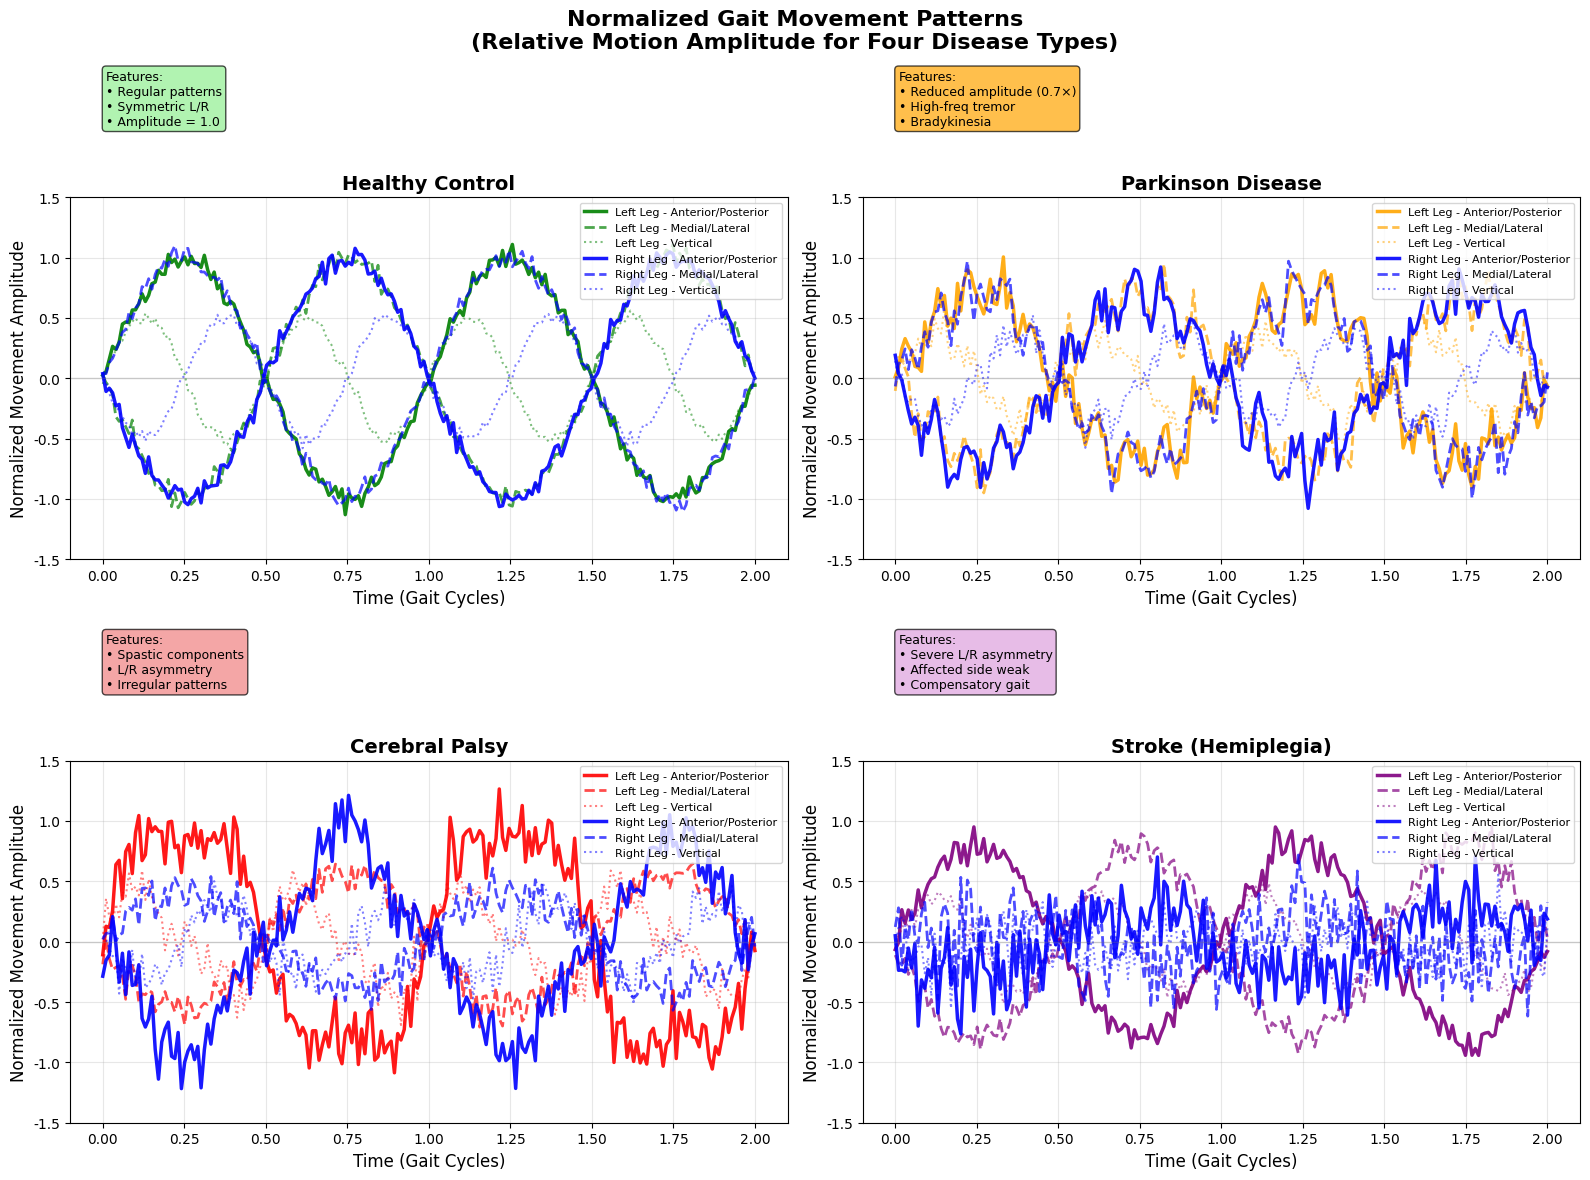

The script that saved this image: (Note: this script raises an exception after producing the figure.)
import matplotlib.pyplot as plt
import numpy as np

# 设置中文字体
plt.rcParams['font.sans-serif'] = ['DejaVu Sans']
plt.rcParams['axes.unicode_minus'] = False

# 创建时间序列
t = np.linspace(0, 2, 200)  # 2个步态周期

def healthy_gait_normalized(t):
    """健康步态：标准化相对运动幅度"""
    # 左腿运动模式
    left_leg_x = np.sin(2 * np.pi * t) + 0.05 * np.random.randn(len(t))           # 前后运动
    left_leg_y = np.sin(2 * np.pi * t + np.pi) + 0.05 * np.random.randn(len(t))   # 左右运动
    left_leg_z = 0.5 * np.sin(4 * np.pi * t) + 0.03 * np.random.randn(len(t))     # 垂直运动
    
    # 右腿运动模式 (与左腿相位相反)
    right_leg_x = np.sin(2 * np.pi * t + np.pi) + 0.05 * np.random.randn(len(t))  # 前后运动
    right_leg_y = np.sin(2 * np.pi * t) + 0.05 * np.random.randn(len(t))          # 左右运动
    right_leg_z = 0.5 * np.sin(4 * np.pi * t + np.pi) + 0.03 * np.random.randn(len(t))  # 垂直运动
    
    return left_leg_x, left_leg_y, left_leg_z, right_leg_x, right_leg_y, right_leg_z

def parkinsons_gait_normalized(t):
    """帕金森病步态：幅度减小 + 震颤"""
    # 震颤成分 (高频小幅度)
    tremor = 0.15 * np.sin(20 * np.pi * t)
    
    # 左腿运动模式 (幅度减小70%)
    left_leg_x = 0.7 * np.sin(2 * np.pi * t) + tremor + 0.1 * np.random.randn(len(t))
    left_leg_y = 0.7 * np.sin(2 * np.pi * t + np.pi) + tremor + 0.1 * np.random.randn(len(t))
    left_leg_z = 0.35 * np.sin(4 * np.pi * t) + 0.5 * tremor + 0.08 * np.random.randn(len(t))
    
    # 右腿运动模式 (同样幅度减小)
    right_leg_x = 0.7 * np.sin(2 * np.pi * t + np.pi) + tremor + 0.1 * np.random.randn(len(t))
    right_leg_y = 0.7 * np.sin(2 * np.pi * t) + tremor + 0.1 * np.random.randn(len(t))
    right_leg_z = 0.35 * np.sin(4 * np.pi * t + np.pi) + 0.5 * tremor + 0.08 * np.random.randn(len(t))
    
    return left_leg_x, left_leg_y, left_leg_z, right_leg_x, right_leg_y, right_leg_z

def cerebral_palsy_gait_normalized(t):
    """脑瘫步态：痉挛性 + 不对称性"""
    # 痉挛成分 (中频高幅度)
    spasticity = 0.2 * np.sin(6 * np.pi * t)
    
    # 左腿运动模式 (痉挛影响)
    left_leg_x = np.sin(2 * np.pi * t) + spasticity + 0.15 * np.random.randn(len(t))
    left_leg_y = 0.6 * np.sin(2 * np.pi * t + np.pi) + 0.1 * np.random.randn(len(t))  # 不对称
    left_leg_z = 0.4 * np.sin(4 * np.pi * t) + 0.15 * np.sin(8 * np.pi * t) + 0.1 * np.random.randn(len(t))
    
    # 右腿运动模式 (更严重的不对称)
    right_leg_x = 0.8 * np.sin(2 * np.pi * t + np.pi) + 0.7 * spasticity + 0.15 * np.random.randn(len(t))
    right_leg_y = 0.4 * np.sin(2 * np.pi * t) + 0.1 * np.random.randn(len(t))  # 严重不对称
    right_leg_z = 0.3 * np.sin(4 * np.pi * t + np.pi) + 0.1 * np.random.randn(len(t))
    
    return left_leg_x, left_leg_y, left_leg_z, right_leg_x, right_leg_y, right_leg_z

def stroke_gait_normalized(t):
    """脑卒中步态：偏瘫 + 明显不对称"""
    # 健侧 (左侧) - 相对正常但有补偿
    left_leg_x = 0.8 * np.sin(2 * np.pi * t) + 0.08 * np.random.randn(len(t))
    left_leg_y = 0.8 * np.sin(2 * np.pi * t + np.pi) + 0.08 * np.random.randn(len(t))
    left_leg_z = 0.4 * np.sin(4 * np.pi * t) + 0.06 * np.random.randn(len(t))
    
    # 患侧 (右侧) - 明显受损
    right_leg_x = 0.3 * np.sin(2 * np.pi * t + np.pi) + 0.2 * np.random.randn(len(t))  # 严重减弱
    right_leg_y = 0.2 * np.sin(2 * np.pi * t) + 0.25 * np.random.randn(len(t))         # 控制困难
    right_leg_z = 0.15 * np.sin(4 * np.pi * t + np.pi) + 0.15 * np.random.randn(len(t))  # 抬腿困难
    
    return left_leg_x, left_leg_y, left_leg_z, right_leg_x, right_leg_y, right_leg_z

# 设置随机种子
np.random.seed(42)

# 生成四种疾病的标准化数据
healthy_data = healthy_gait_normalized(t)
parkinsons_data = parkinsons_gait_normalized(t)
cerebral_palsy_data = cerebral_palsy_gait_normalized(t)
stroke_data = stroke_gait_normalized(t)

# 创建图形
fig, axes = plt.subplots(2, 2, figsize=(16, 12))
fig.suptitle('Normalized Gait Movement Patterns\n(Relative Motion Amplitude for Four Disease Types)', 
             fontsize=16, fontweight='bold')

diseases = [
    ('Healthy Control', healthy_data, 'green'),
    ('Parkinson Disease', parkinsons_data, 'orange'),
    ('Cerebral Palsy', cerebral_palsy_data, 'red'),
    ('Stroke (Hemiplegia)', stroke_data, 'purple')
]

# 绘制每种疾病的步态模式
for idx, (disease_name, data, color) in enumerate(diseases):
    row = idx // 2
    col = idx % 2
    ax = axes[row, col]
    
    left_leg_x, left_leg_y, left_leg_z, right_leg_x, right_leg_y, right_leg_z = data
    
    # 绘制左腿和右腿的xyz三轴相对运动幅度
    ax.plot(t, left_leg_x, label='Left Leg - Anterior/Posterior', 
            color=color, alpha=0.9, linewidth=2.5)
    ax.plot(t, left_leg_y, label='Left Leg - Medial/Lateral', 
            color=color, alpha=0.7, linewidth=2, linestyle='--')
    ax.plot(t, left_leg_z, label='Left Leg - Vertical', 
            color=color, alpha=0.5, linewidth=1.5, linestyle=':')
    
    ax.plot(t, right_leg_x, label='Right Leg - Anterior/Posterior', 
            color='blue', alpha=0.9, linewidth=2.5)
    ax.plot(t, right_leg_y, label='Right Leg - Medial/Lateral', 
            color='blue', alpha=0.7, linewidth=2, linestyle='--')
    ax.plot(t, right_leg_z, label='Right Leg - Vertical', 
            color='blue', alpha=0.5, linewidth=1.5, linestyle=':')
    
    # 添加零线参考
    ax.axhline(y=0, color='gray', linestyle='-', alpha=0.3, linewidth=1)
    
    ax.set_title(f'{disease_name}', fontsize=14, fontweight='bold')
    ax.set_xlabel('Time (Gait Cycles)', fontsize=12)
    ax.set_ylabel('Normalized Movement Amplitude', fontsize=12)
    ax.grid(True, alpha=0.3)
    ax.legend(fontsize=8, loc='upper right')
    ax.set_ylim(-1.5, 1.5)
    
    # 添加疾病特征说明
    if disease_name == 'Healthy Control':
        ax.text(0.05, 1.2, 'Features:\n• Regular patterns\n• Symmetric L/R\n• Amplitude = 1.0', 
                transform=ax.transAxes, fontsize=9,
                bbox=dict(boxstyle='round', facecolor='lightgreen', alpha=0.7))
    elif disease_name == 'Parkinson Disease':
        ax.text(0.05, 1.2, 'Features:\n• Reduced amplitude (0.7×)\n• High-freq tremor\n• Bradykinesia', 
                transform=ax.transAxes, fontsize=9,
                bbox=dict(boxstyle='round', facecolor='orange', alpha=0.7))
    elif disease_name == 'Cerebral Palsy':
        ax.text(0.05, 1.2, 'Features:\n• Spastic components\n• L/R asymmetry\n• Irregular patterns', 
                transform=ax.transAxes, fontsize=9,
                bbox=dict(boxstyle='round', facecolor='lightcoral', alpha=0.7))
    else:  # Stroke
        ax.text(0.05, 1.2, 'Features:\n• Severe L/R asymmetry\n• Affected side weak\n• Compensatory gait', 
                transform=ax.transAxes, fontsize=9,
                bbox=dict(boxstyle='round', facecolor='plum', alpha=0.7))

plt.tight_layout()
plt.savefig('/home/<user>/me5412/docs/normalized_gait_movement_patterns.png', 
            dpi=300, bbox_inches='tight', facecolor='white')
plt.close()

print("Generated: normalized_gait_movement_patterns.png")

# 创建第二个图：数学函数表达式 (更新为标准化版本)
fig2, ax2 = plt.subplots(1, 1, figsize=(14, 10))
ax2.axis('off')

# 添加标题
ax2.text(0.5, 0.95, 'Mathematical Models: Normalized Gait Movement Patterns', 
         fontsize=18, fontweight='bold', ha='center', transform=ax2.transAxes)

# 定义更新后的函数表达式
function_expressions = [
    {
        'name': '1. Healthy Control Gait Pattern (Normalized)',
        'color': 'green',
        'equations': [
            'Left Leg X:  x₁(t) = sin(2πt) + ε₁(t)           [Regular A-P motion]',
            'Left Leg Y:  y₁(t) = sin(2πt + π) + ε₁(t)       [Regular M-L motion]',
            'Left Leg Z:  z₁(t) = 0.5·sin(4πt) + ε₁(t)       [Vertical motion]',
            'Right Leg X: x₂(t) = sin(2πt + π) + ε₂(t)       [Opposite phase]',
            'Right Leg Y: y₂(t) = sin(2πt) + ε₂(t)           [Symmetric pattern]',
            'Right Leg Z: z₂(t) = 0.5·sin(4πt + π) + ε₂(t)   [Vertical sync]',
            'Noise: ε(t) ~ N(0, 0.05²)  [Low variability]'
        ]
    },
    {
        'name': '2. Parkinson Disease Gait Pattern (Normalized)',
        'color': 'orange',
        'equations': [
            'Left Leg X:  x₁(t) = 0.7·sin(2πt) + 0.15·sin(20πt) + ε₁(t)',
            'Left Leg Y:  y₁(t) = 0.7·sin(2πt + π) + 0.15·sin(20πt) + ε₁(t)',
            'Left Leg Z:  z₁(t) = 0.35·sin(4πt) + 0.075·sin(20πt) + ε₁(t)',
            'Right Leg X: x₂(t) = 0.7·sin(2πt + π) + 0.15·sin(20πt) + ε₂(t)',
            'Right Leg Y: y₂(t) = 0.7·sin(2πt) + 0.15·sin(20πt) + ε₂(t)',
            'Right Leg Z: z₂(t) = 0.35·sin(4πt + π) + 0.075·sin(20πt) + ε₂(t)',
            'Features: Amplitude reduction (0.7×), tremor (20πt), bradykinesia'
        ]
    },
    {
        'name': '3. Cerebral Palsy Gait Pattern (Normalized)',
        'color': 'red',
        'equations': [
            'Left Leg X:  x₁(t) = sin(2πt) + 0.2·sin(6πt) + ε₁(t)',
            'Left Leg Y:  y₁(t) = 0.6·sin(2πt + π) + ε₁(t)    [Asymmetric]',
            'Left Leg Z:  z₁(t) = 0.4·sin(4πt) + 0.15·sin(8πt) + ε₁(t)',
            'Right Leg X: x₂(t) = 0.8·sin(2πt + π) + 0.14·sin(6πt) + ε₂(t)',
            'Right Leg Y: y₂(t) = 0.4·sin(2πt) + ε₂(t)        [Severe asymmetry]',
            'Right Leg Z: z₂(t) = 0.3·sin(4πt + π) + ε₂(t)',
            'Features: Spasticity (6πt), bilateral asymmetry, incoordination'
        ]
    },
    {
        'name': '4. Stroke Gait Pattern (Hemiplegia, Normalized)',
        'color': 'purple',
        'equations': [
            'Unaffected Side (Left):',
            '  x₁(t) = 0.8·sin(2πt) + ε₁(t)        [Compensatory]',
            '  y₁(t) = 0.8·sin(2πt + π) + ε₁(t)    [Relatively normal]',
            '  z₁(t) = 0.4·sin(4πt) + ε₁(t)',
            'Affected Side (Right):',
            '  x₂(t) = 0.3·sin(2πt + π) + ε₂(t)    [Severe weakness]',
            '  y₂(t) = 0.2·sin(2πt) + ε₂(t)        [Poor control]',
            '  z₂(t) = 0.15·sin(4πt + π) + ε₂(t)   [Limited lifting]',
            'Features: Unilateral paresis, marked L/R asymmetry'
        ]
    }
]

# 绘制函数表达式
y_pos = 0.85
for func_info in function_expressions:
    # 疾病名称
    ax2.text(0.05, y_pos, func_info['name'], fontsize=14, fontweight='bold', 
             color=func_info['color'], transform=ax2.transAxes)
    y_pos -= 0.03
    
    # 方程式
    for eq in func_info['equations']:
        y_pos -= 0.025
        ax2.text(0.1, y_pos, eq, fontsize=10, fontfamily='monospace',
                 transform=ax2.transAxes)
    y_pos -= 0.03

# 添加说明
ax2.text(0.05, 0.15, 'Mathematical Notation:', fontsize=12, fontweight='bold',
         transform=ax2.transAxes)
ax2.text(0.1, 0.12, 't: normalized time in gait cycle [0, 1]', fontsize=11,
         transform=ax2.transAxes)
ax2.text(0.1, 0.09, 'ε(t): Gaussian noise (natural variability)', fontsize=11,
         transform=ax2.transAxes)
ax2.text(0.1, 0.06, 'A-P: Anterior-Posterior, M-L: Medial-Lateral', fontsize=11,
         transform=ax2.transAxes)
ax2.text(0.1, 0.03, 'All values normalized to [-1, 1] range', fontsize=11,
         transform=ax2.transAxes, fontweight='bold', color='red')

plt.savefig('/home/<user>/me5412/docs/normalized_gait_mathematical_functions.png', 
            dpi=300, bbox_inches='tight', facecolor='white')
plt.close()

print("Generated: normalized_gait_mathematical_functions.png")

# 创建对比图：原始混合版 vs 统一标准化版
fig3, (ax_top, ax_bottom) = plt.subplots(2, 1, figsize=(16, 10))

# 上图：原始混合版本
t_demo = np.linspace(0, 1, 100)

# 原始混合数据 (前5维标准化 + 第6维真实加速度)
original_mixed = np.column_stack([
    np.sin(2 * np.pi * t_demo),                           # 标准化 [-1,1]
    np.sin(2 * np.pi * t_demo + np.pi),                   # 标准化 [-1,1]
    0.5 * np.sin(4 * np.pi * t_demo),                     # 标准化 [-0.5,0.5]
    np.sin(2 * np.pi * t_demo + np.pi),                   # 标准化 [-1,1]
    0.5 * np.sin(4 * np.pi * t_demo + np.pi),             # 标准化 [-0.5,0.5]
    9.8 + 0.2 * np.sin(2 * np.pi * t_demo)                # 真实加速度 [9.6,10.0]
])

ax_top.plot(t_demo, original_mixed[:, 0], 'b-', linewidth=2, label='Dimension 1-5 (Normalized)')
ax_top.plot(t_demo, original_mixed[:, 1], 'b--', linewidth=2, alpha=0.7)
ax_top.plot(t_demo, original_mixed[:, 2], 'b:', linewidth=2, alpha=0.7)
ax_top.plot(t_demo, original_mixed[:, 3], 'g-', linewidth=2, alpha=0.7)
ax_top.plot(t_demo, original_mixed[:, 4], 'g--', linewidth=2, alpha=0.7)

# 右侧Y轴显示第6维
ax_top_right = ax_top.twinx()
ax_top_right.plot(t_demo, original_mixed[:, 5], 'r-', linewidth=3, label='Dimension 6 (Real Acceleration)')
ax_top_right.set_ylabel('Acceleration (m/s²)', fontsize=12, color='red')
ax_top_right.tick_params(axis='y', labelcolor='red')

ax_top.set_title('Original Model: Mixed Physical Quantities\n(Dimensions 1-5: Normalized [-1,1] + Dimension 6: Real Acceleration [9.6-10.0 m/s²])', 
                fontsize=14, fontweight='bold')
ax_top.set_ylabel('Normalized Amplitude', fontsize=12)
ax_top.grid(True, alpha=0.3)
ax_top.legend(loc='upper left')
ax_top_right.legend(loc='upper right')
ax_top.text(0.02, 0.8, 'PROBLEM:\nMixed units make\ncomparison difficult', 
           transform=ax_top.transAxes, fontsize=11,
           bbox=dict(boxstyle='round', facecolor='yellow', alpha=0.7))

# 下图：统一标准化版本
healthy_norm = healthy_gait_normalized(t_demo)
unified_data = np.column_stack(healthy_norm)

ax_bottom.plot(t_demo, unified_data[:, 0], 'b-', linewidth=2, label='Left Leg A-P')
ax_bottom.plot(t_demo, unified_data[:, 1], 'b--', linewidth=2, label='Left Leg M-L')
ax_bottom.plot(t_demo, unified_data[:, 2], 'b:', linewidth=2, label='Left Leg Vertical')
ax_bottom.plot(t_demo, unified_data[:, 3], 'g-', linewidth=2, label='Right Leg A-P')
ax_bottom.plot(t_demo, unified_data[:, 4], 'g--', linewidth=2, label='Right Leg M-L')
ax_bottom.plot(t_demo, unified_data[:, 5], 'g:', linewidth=2, label='Right Leg Vertical')

ax_bottom.axhline(y=0, color='gray', linestyle='-', alpha=0.3)
ax_bottom.set_title('Improved Model: Unified Normalized Movement Patterns\n(All Dimensions: Relative Motion Amplitude [-1,1])', 
                   fontsize=14, fontweight='bold')
ax_bottom.set_xlabel('Time (Gait Cycle)', fontsize=12)
ax_bottom.set_ylabel('Normalized Movement Amplitude', fontsize=12)
ax_bottom.grid(True, alpha=0.3)
ax_bottom.legend(fontsize=10)
ax_bottom.set_ylim(-1.2, 1.2)
ax_bottom.text(0.02, 0.8, 'SOLUTION:\nUnified scale enables\ndirect comparison', 
              transform=ax_bottom.transAxes, fontsize=11,
              bbox=dict(boxstyle='round', facecolor='lightgreen', alpha=0.7))

plt.suptitle('Model Comparison: Mixed vs Unified Physical Quantities', fontsize=16, fontweight='bold')
plt.tight_layout()
plt.savefig('/home/<user>/me5412/docs/model_comparison_mixed_vs_unified.png', 
            dpi=300, bbox_inches='tight', facecolor='white')
plt.close()

print("Generated: model_comparison_mixed_vs_unified.png")

print("\n✅ Successfully generated normalized gait model charts:")
print("1. Four disease types with unified normalized patterns")
print("2. Updated mathematical function expressions")
print("3. Comparison between mixed and unified models")
print("\n💡 Improvements:")
print("- Unified physical quantities: All relative motion amplitude [-1,1]")
print("- Easy comparison: Same scale for direct comparison")
print("- Clearer disease features: Identified by amplitude and pattern differences")
print("- Model consistency: Eliminated conceptual confusion of mixed quantities")
